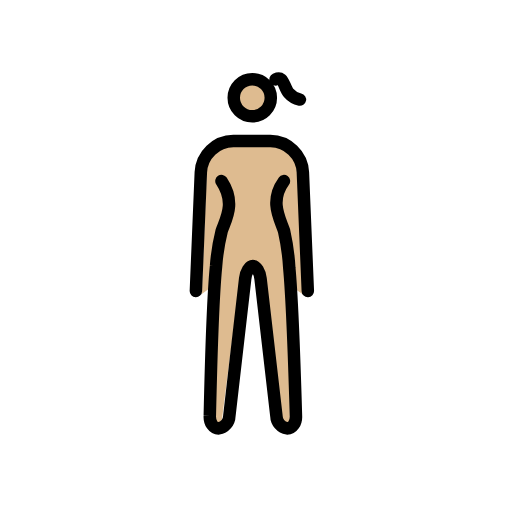
t = 0.00 s
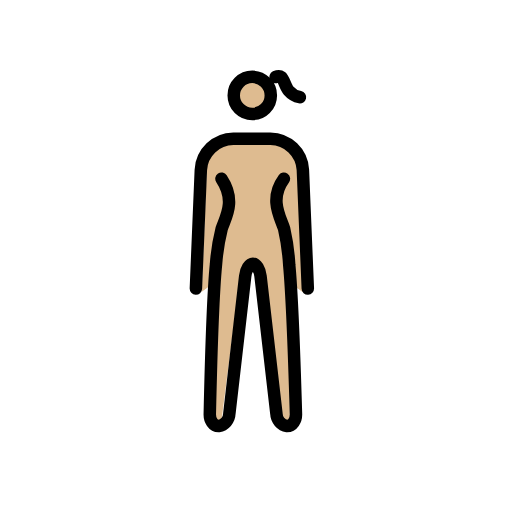
t = 0.48 s
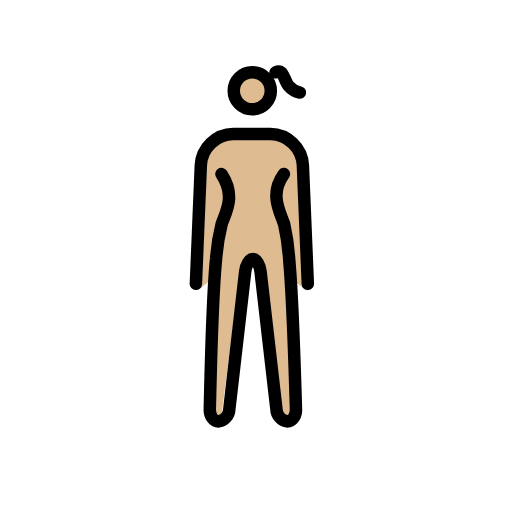
t = 1.43 s
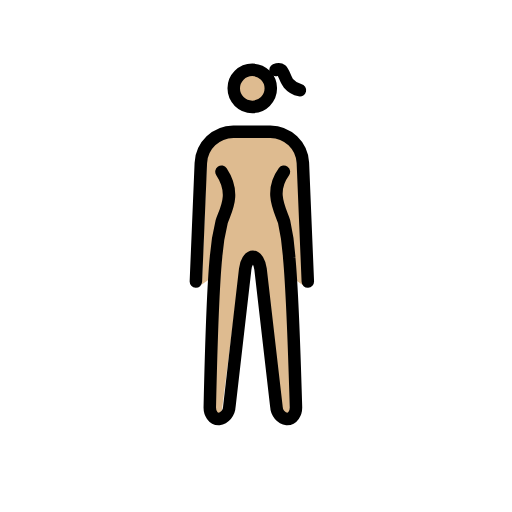
t = 1.90 s
t = 2.38 s: frame unchanged from t = 1.43 s, image omitted
t = 3.33 s: frame unchanged from t = 0.48 s, image omitted

The animated SVG that drew these frames (rendered in a browser with its animation timeline set to each time). Animation: 1 SMIL element (animateTransform=1); one cycle of 3.80 s, repeats indefinitely.

<?xml version='1.0' encoding='utf-8'?>
<svg xmlns="http://www.w3.org/2000/svg" id="emoji" viewBox="-5 -5 82 82" width="200" height="200" role="img">
  <title>OpenMoji: woman standing: medium-light skin tone</title><g><g id="color" />
  <g id="skin">
    <g id="color-2">
      <path fill="#debb90" d="M42.533,22.2881a4.3,4.3,0,0,0-4.209-4.1314h-6a4.3,4.3,0,0,0-4.209,4.1314l-.792,19.4393a1.0173,1.0173,0,0,1-.1209.4369l1.3961-.9967.8239,21.0356a1.2322,1.2322,0,0,0,.25.8789.2412.2412,0,0,0,.152.09c.214,0,.656-.4266.735-1.1254l2.8986-22.5033a4.9252,4.9252,0,0,1,.4028-1.1922l.7246-.8052H36.21l.984.6231a4.9259,4.9259,0,0,1,.352,1.3413l2.542,22.5343c.079.6978.522,1.1254.736,1.1254a.242.242,0,0,0,.152-.09c.1922-.2483.4894-.585.4568-.9l-.0762-21.5157L44,42.5" />
      <circle cx="35.4039" cy="10.6511" r="2.969" fill="#debb90" />
    </g>
  </g>
  <g id="line">
    <g id="Standing_Woman">
      <g id="line-2">
        <circle cx="35.4039" cy="10.6511" r="2.969" fill="none" stroke="#000" stroke-miterlimit="10" stroke-width="2" />
        <path fill="none" stroke="#000" stroke-linecap="round" stroke-linejoin="round" stroke-width="2" d="M30.47,23.9986c2.3523,3.5329.677,6.107.0317,8a33.37,33.37,0,0,0-.8975,5.6136c-.6,5.9762-1.0025,24.0044-1.0025,24.0044-.055,1.1.575,2,1.4,2a2.076,2.076,0,0,0,1.729-1.987l2.539-22.031c.126-1.093.679-1.987,1.229-1.987s1.1.894,1.229,1.987L39.27,61.63a2.076,2.076,0,0,0,1.729,1.987c.825,0,1.455-.9,1.4-2,0,0-.5226-17.8415-1.0731-23.7627a35.8732,35.8732,0,0,0-.8269-5.8553c-.6173-1.9024-2.416-4.7392-.0287-8" />
      </g>
      <path fill="none" stroke="#000" stroke-linecap="round" stroke-linejoin="round" stroke-width="2" d="M26.3729,41.5891l.792-19a5.274,5.274,0,0,1,5.208-5H38.3a5.274,5.274,0,0,1,5.208,5l.792,19" />
    </g>
    <path fill="none" stroke="#000" stroke-linecap="round" stroke-linejoin="round" stroke-width="2" d="M39.1284,7.7112s.5786-.2695.9252.0177c.4081.3372.6856,1.5991,1.168,2.145a3.2605,3.2605,0,0,0,1.8128,1.0717" />
  </g>
<animateTransform attributeName="transform" type="translate" values="0 0;0 -1.5;0 0" dur="3.8s" repeatCount="indefinite" /></g></svg>
